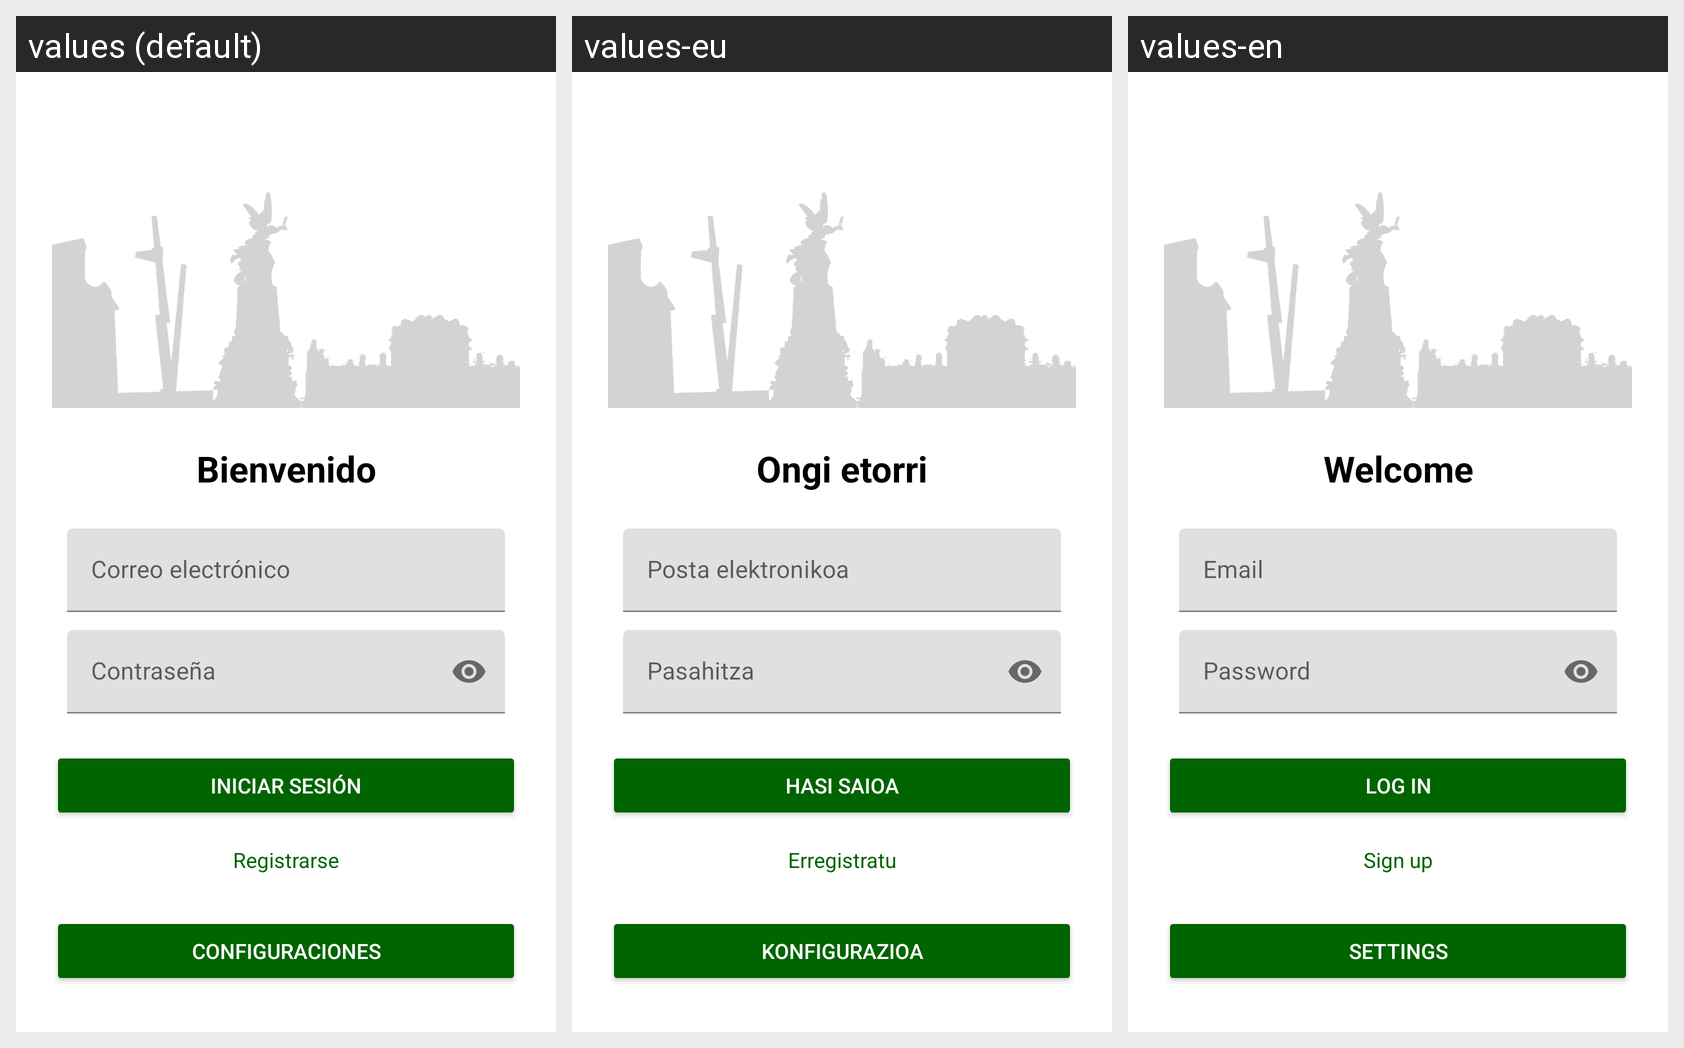

The Android screen above is rendered under several locales of the same app. Produce the string resources it draws, with the default and per-locale values.
Android screen res/layout/fragment_perfil_inisesion.xml rendered under 3 locales, left to right: values (default), values-eu, values-en. Device: Nexus 5 (rendered at 1080×1920; each locale shown at half size, 540×960, under a caption strip naming it); theme Theme.Vitoria.Green.
Strings drawn on this screen, with the default value and each locale's value (text and hints the layout hard-codes, and strings that could not be matched under every locale, appear in the picture but are not listed):

bienvenido
  values: Bienvenido
  values-eu: Ongi etorri
  values-en: Welcome

correo
  values: Correo electrónico
  values-eu: Posta elektronikoa
  values-en: Email

contra
  values: Contraseña
  values-eu: Pasahitza
  values-en: Password

iniSesi
  values: Iniciar sesión
  values-eu: Hasi saioa
  values-en: Log in

registrar
  values: Registrarse
  values-eu: Erregistratu
  values-en: Sign up

confi
  values: Configuraciones
  values-eu: Konfigurazioa
  values-en: Settings
